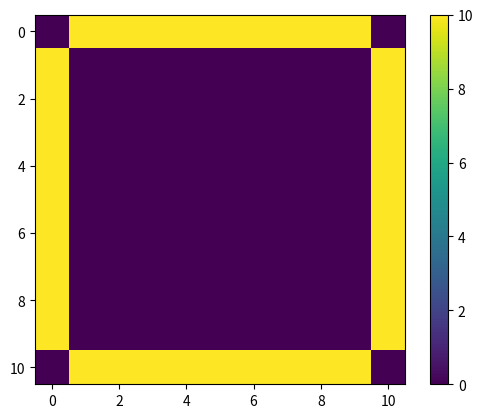

Python code for this plot:
import numpy as np
import matplotlib.pyplot as plt
from matplotlib import animation

L = 10

# The grid is n+1 points along x and y, including boundary points 0 and n
n = 10

# The grid spacing is L/n

# The number of iterations
nsteps = 10

# Initialize the grid to 0
v = np.zeros((n+1, n+1))
vnew = np.zeros((n+1, n+1))

# Set the boundary conditions
for i in range(1,n):
    v[0,i] = 10
    v[n,i] = 10
    v[i,0] = 10
    v[i,n] = 10

fig = plt.figure()
ax = fig.add_subplot(111)
im = ax.imshow(v, cmap=None, interpolation='nearest')
fig.colorbar(im)

# checker=1: no checkboard, checker=2: checkerboard (note: n should be even)
checker = 1

# perform one step of relaxation
def relax(n, v, checker):
    for check in range(0,checker):
        for x in range(1,n):
            for y in range(1,n):
                if (x*(n+1) + y) % checker == check:
                    vnew[x,y] = (v[x-1][y] + v[x+1][y] + v[x][y-1] + v[x][y+1])*0.25

        # Copy back the new values to v
        # Note that you can directly store in v instead of vnew with Gauss-Seidel or checkerboard
        for x in range(1,n):
            for y in range(1,n):
                if (x*(n+1) + y) % checker == check:
                    v[x,y] = vnew[x,y]

def update(step):
    print(step)
    global n, v, checker

    # FuncAnimation calls update several times with step=0,
    # so we needs to skip the update with step=0 to get
    # the correct number of steps 
    if step > 0:
        relax(n, v, checker)

    im.set_array(v)
    return im,

# we generate nsteps+1 frames, because frame=0 is skipped (see above)
anim = animation.FuncAnimation(fig, update, frames=nsteps+1, interval=200, blit=True, repeat=False)
plt.show()